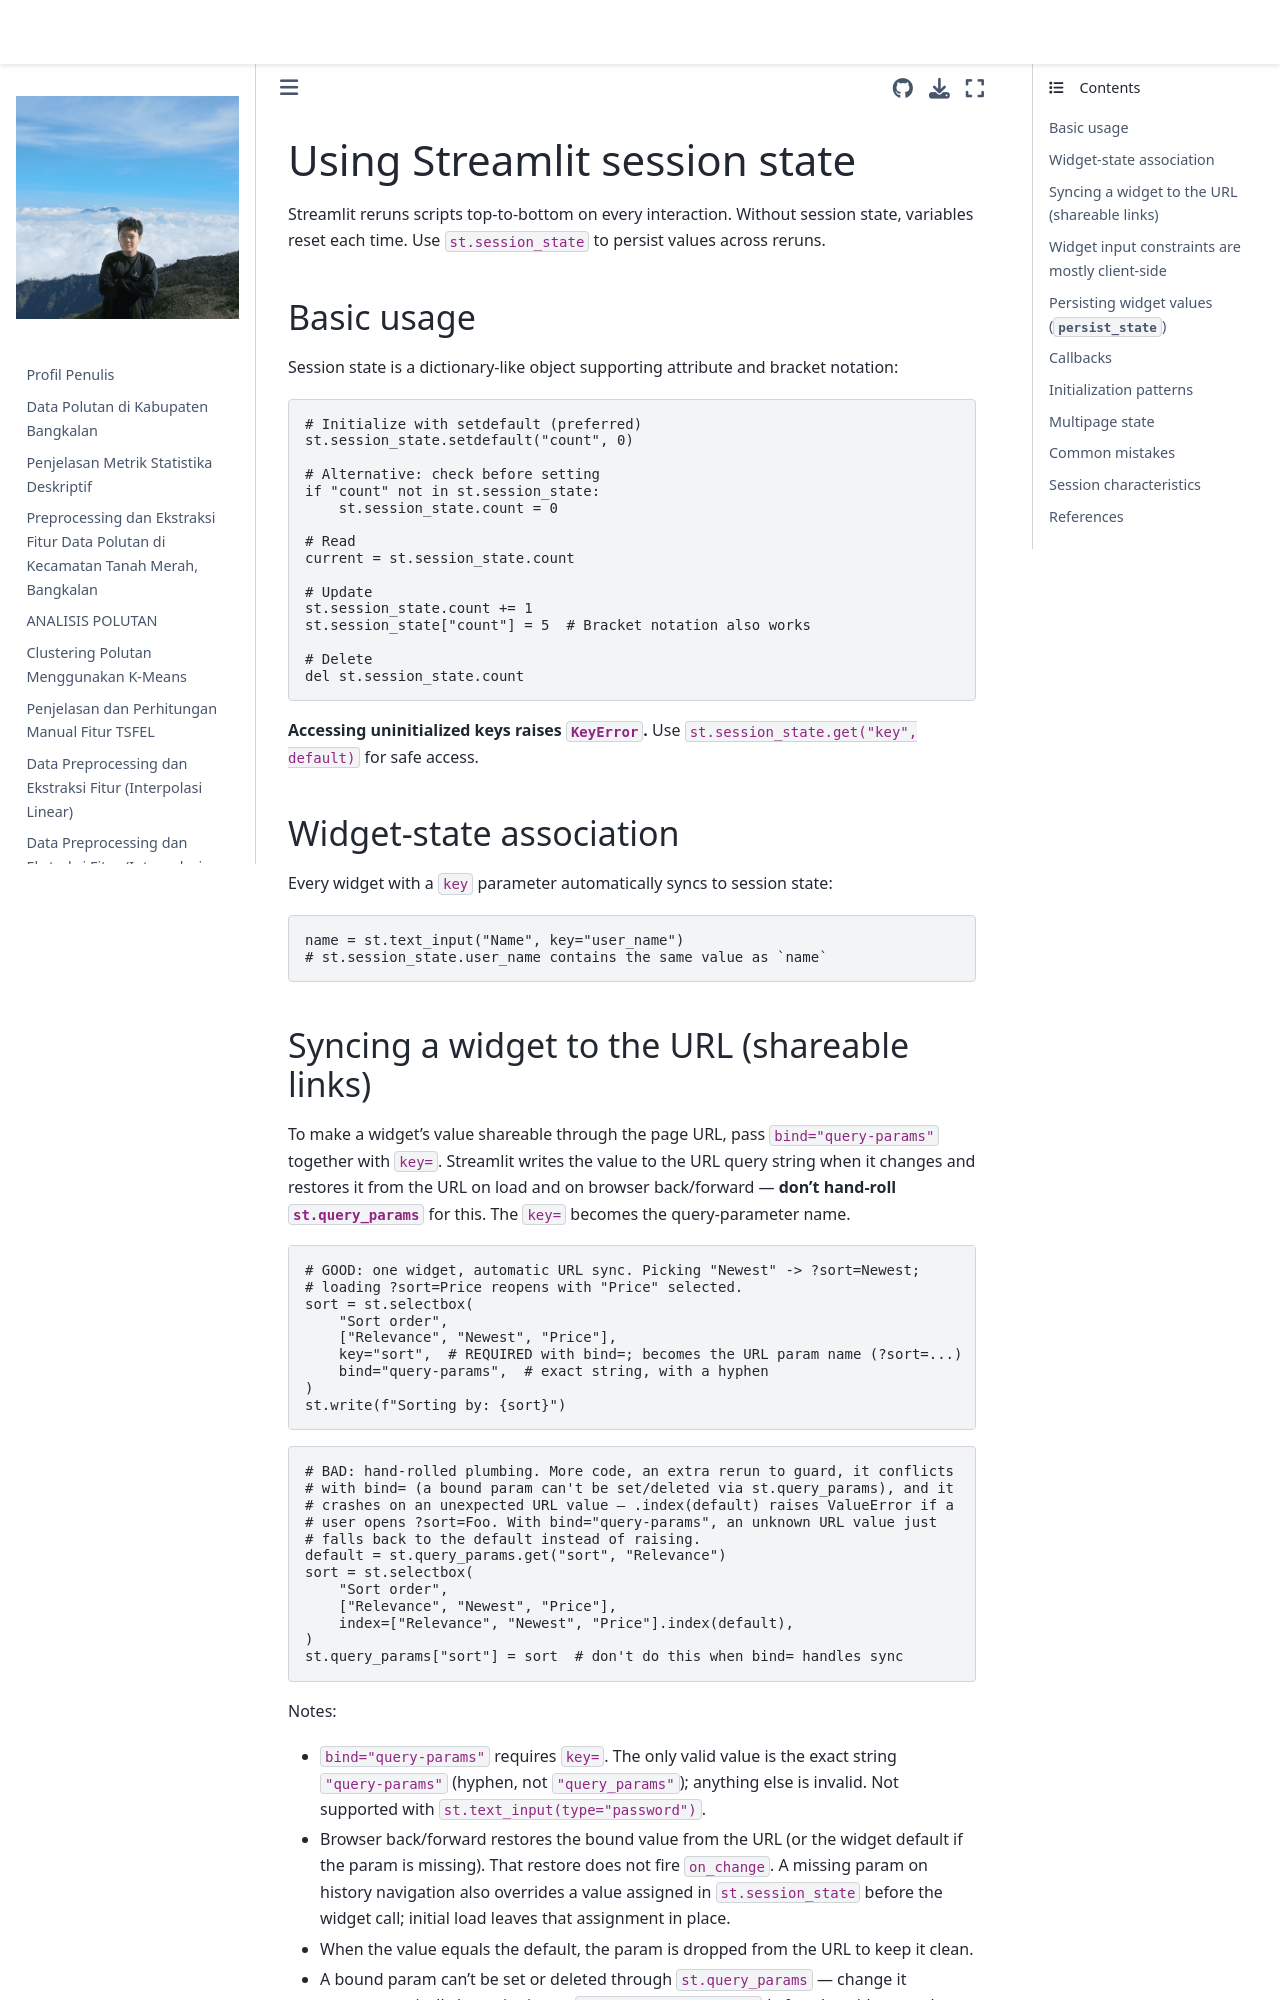

repository: 4212hz/PSD · page: streamlit_lulc_deploy/.venv/Lib/site-packages/streamlit/.agents/skills/developing-with-streamlit/references/session-state.html · generator: jekyll


# Using Streamlit session state

Streamlit reruns scripts top-to-bottom on every interaction. Without session state, variables reset each time. Use `st.session_state` to persist values across reruns.

## Basic usage

Session state is a dictionary-like object supporting attribute and bracket notation:

```python
# Initialize with setdefault (preferred)
st.session_state.setdefault("count", 0)

# Alternative: check before setting
if "count" not in st.session_state:
    st.session_state.count = 0

# Read
current = st.session_state.count

# Update
st.session_state.count += 1
st.session_state["count"] = 5  # Bracket notation also works

# Delete
del st.session_state.count
```

**Accessing uninitialized keys raises `KeyError`.** Use `st.session_state.get("key", default)` for safe access.

## Widget-state association

Every widget with a `key` parameter automatically syncs to session state:

```python
name = st.text_input("Name", key="user_name")
# st.session_state.user_name contains the same value as `name`
```
